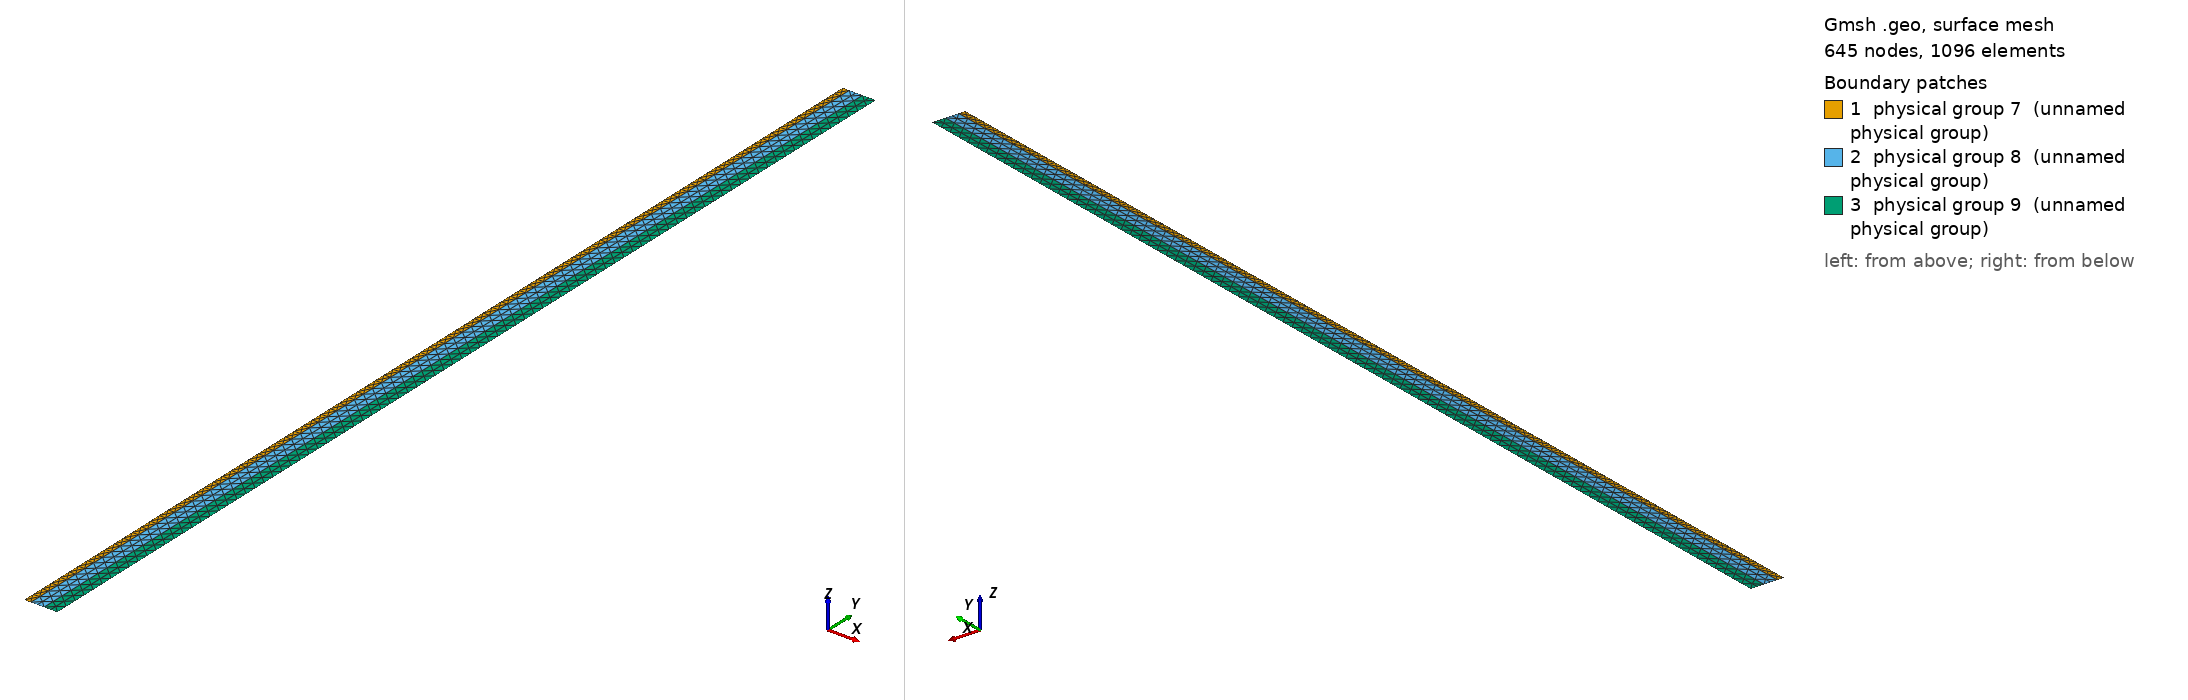

Gmsh geometry script, surface-meshed: 645 nodes, 1096 surface elements. Boundary patches (legend numbers): 1 physical group 7 (unnamed physical group), 2 physical group 8 (unnamed physical group), 3 physical group 9 (unnamed physical group). Left view from above one corner, right view from below the opposite corner. Legend entries are the model's physical surfaces. The drawing asked Gmsh for element sizes between 1% and 20% of the model's largest extent; the script's own settings can give other sizes.

=== Mesh.geo (drawn) ===
// Gmsh project created on Thu Dec 13 16:33:06 2018
SetFactory("OpenCASCADE");
//+
Point(1) = {0.126,0, 0, 1.0};
//+
Point(2) = {0.126, 3.36, 0, 1.0};
//+
Point(3) = {0.147, 0, 0, 1.0};
//+
Point(4) = {0.147, 3.36, 0, 1.0};
//+
Point(5) = {0.189, 0, 0, 1.0};
//+
Point(6) = {0.189, 3.36, 0, 1.0};
//+
Point(7) = {0.231, 0, 0, 1.0};
//+
Point(8) = {0.231, 3.36, 0, 1.0};
//+
Line(1) = {1, 3};
//+
Line(2) = {2, 1};
//+
Line(3) = {3, 4};
//+
Line(4) = {4, 2};
//+
Line(5) = {4, 6};
//+
Line(6) = {6, 5};
//+
Line(7) = {5, 3};
//+
Line(8) = {5, 7};
//+
Line(9) = {7, 8};
//+
Line(10) = {8, 6};
//+
Curve Loop(1) = {2, 1, 3, 4};
//+
Surface(1) = {1};
//+
Curve Loop(3) = {3, 5, 6, 7};
//+
Surface(2) = {3};
//+
Curve Loop(5) = {10, 6, 8, 9};
//+
Surface(3) = {5};
//+
Physical Curve(1) = {2};
//+
Physical Curve(2) = {3};
//+
Physical Curve(3) = {6};
//+
Physical Curve(4) = {9};
//+
Physical Curve(5) = {4, 5, 10};
//+
Physical Curve(6) = {1, 7, 8};
//+
Physical Surface(7) = {1};
//+
Physical Surface(8) = {2};
//+
Physical Surface(9) = {3};
//+

//+
Field[1] = MathEval;
//+
Field[1].F = "0.00462*exp(0.9523809524*(abs(x-0.126)+abs(y-1.68)))";
//+
Background Field = 1;
